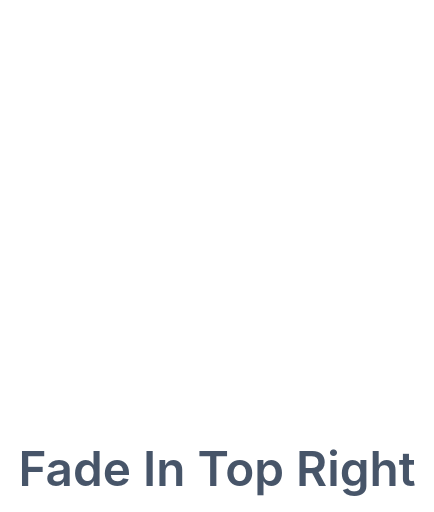
t = 0.00 s
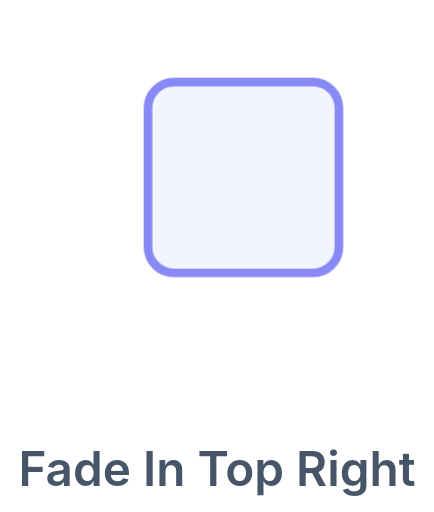
t = 0.29 s
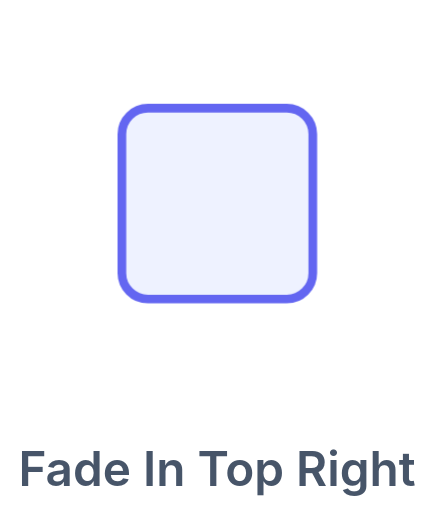
t = 0.88 s
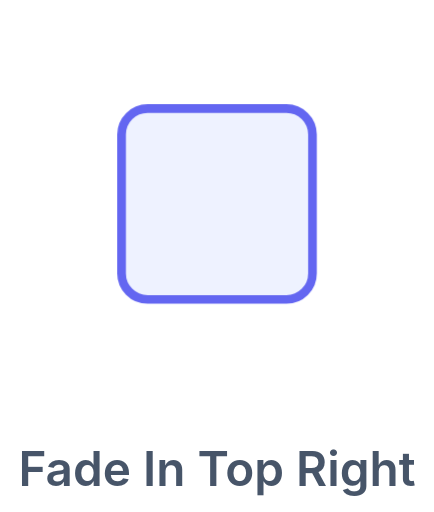
t = 1.41 s
t = 1.65 s: frame unchanged from t = 1.41 s, image omitted
t = 2.13 s: frame unchanged from t = 1.41 s, image omitted

The animated SVG that drew these frames (rendered in a browser with its animation timeline set to each time). Animation: 1 CSS @keyframes rule; one cycle of 2.60 s, repeats indefinitely.

<svg xmlns="http://www.w3.org/2000/svg" viewBox="0 0 100 118"><style>.b{transform-box:fill-box;transform-origin:50% 50%;animation:fx 2.6s cubic-bezier(.22,1,.36,1) infinite}@keyframes fx{0%{transform:translate(26px,-26px);opacity:0}45%{transform:none;opacity:1}82%{transform:none;opacity:1}100%{transform:none;opacity:0}}</style><rect class="b" x="28" y="25" width="44" height="44" rx="6" fill="#eef2ff" stroke="#6366f1" stroke-width="2"/><text x="50" y="112" text-anchor="middle" font-family="-apple-system,Segoe UI,Roboto,Arial,sans-serif" font-size="11" font-weight="600" fill="#475569">Fade In Top Right</text></svg>
